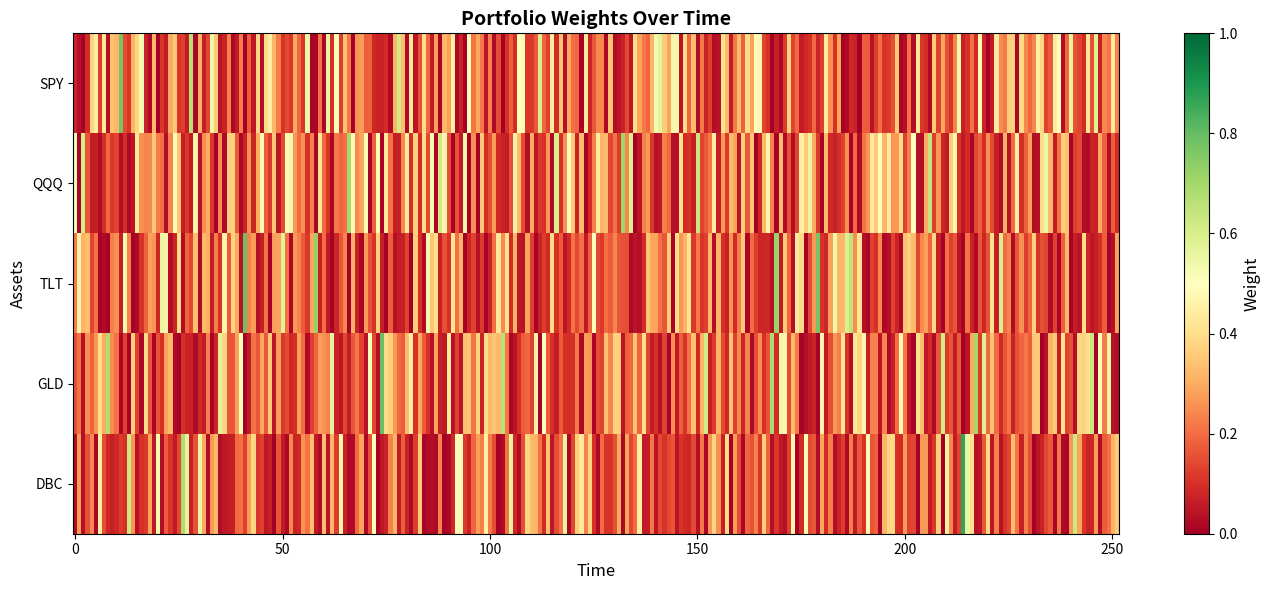
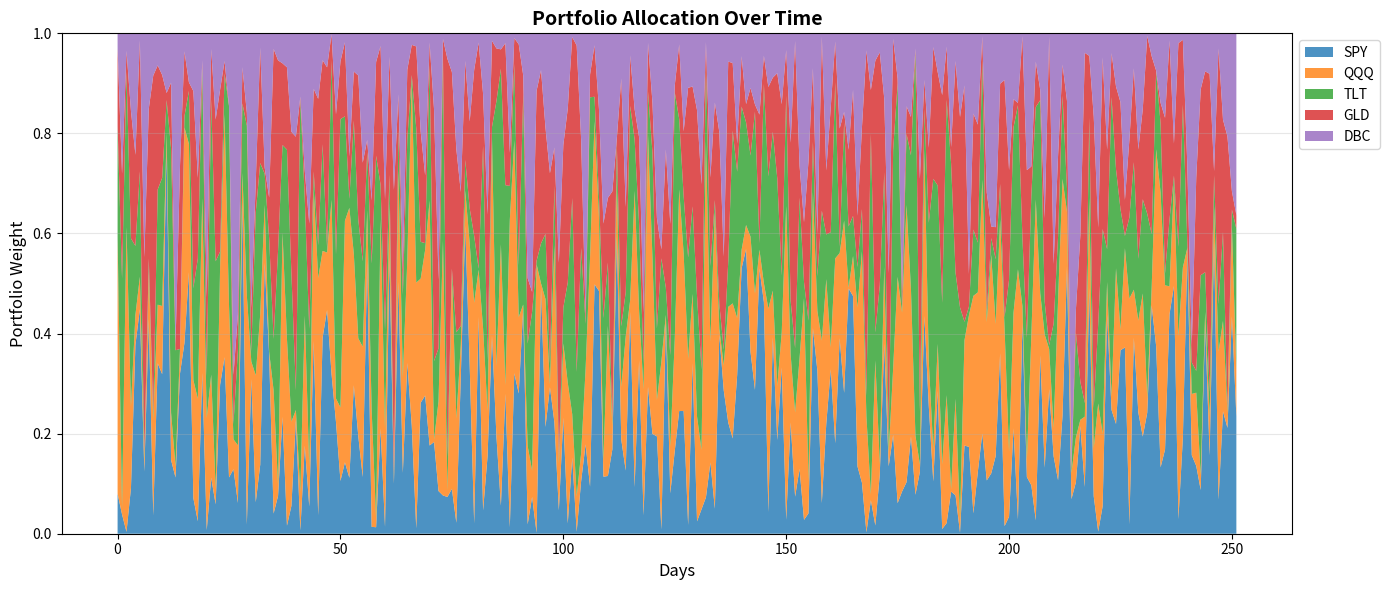
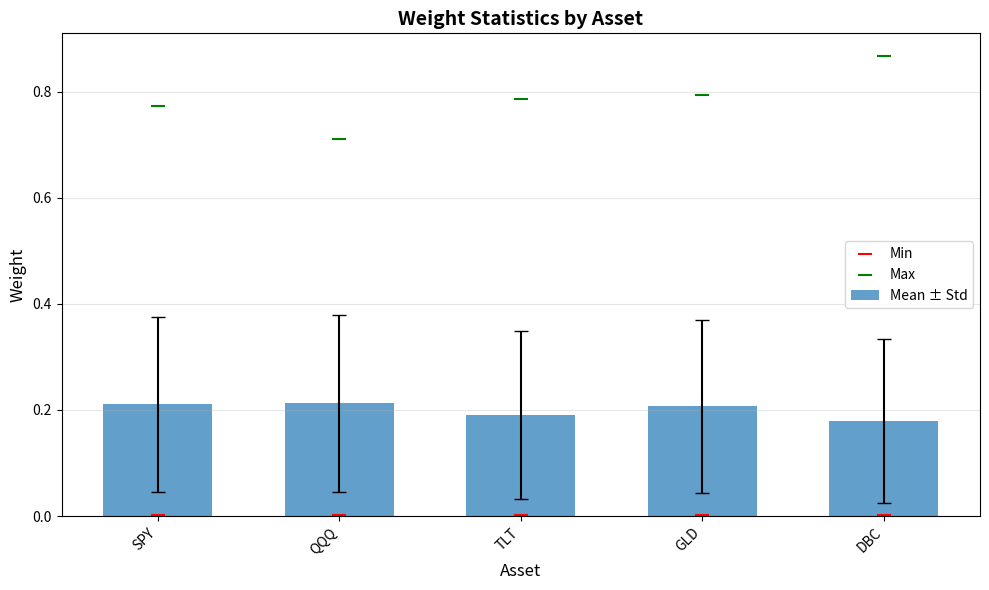

Here is the Python script that generated these plots, in order:
"""
Portfolio weights visualization.
"""
import numpy as np
import matplotlib.pyplot as plt
from pathlib import Path


def plot_weights_heatmap(weights: np.ndarray, assets: list, savepath: str = None, dates=None):
    """
    Plot heatmap of portfolio weights over time.
    
    Args:
        weights: [T, N] array of weights
        assets: List of asset names
        savepath: Path to save figure
        dates: Optional dates for x-axis
    """
    fig, ax = plt.subplots(figsize=(14, 6))
    
    # Transpose for plotting (assets on y-axis, time on x-axis)
    im = ax.imshow(weights.T, aspect='auto', cmap='RdYlGn', interpolation='nearest', vmin=0, vmax=1)
    
    ax.set_yticks(np.arange(len(assets)))
    ax.set_yticklabels(assets)
    ax.set_ylabel('Assets', fontsize=12)
    ax.set_xlabel('Time', fontsize=12)
    ax.set_title('Portfolio Weights Over Time', fontsize=14, fontweight='bold')
    
    # Colorbar
    cbar = plt.colorbar(im, ax=ax)
    cbar.set_label('Weight', fontsize=12)
    
    plt.tight_layout()
    
    if savepath:
        Path(savepath).parent.mkdir(parents=True, exist_ok=True)
        plt.savefig(savepath, dpi=300, bbox_inches='tight')
        print(f"Saved weights heatmap to {savepath}")
    else:
        plt.show()
    
    plt.close()


def plot_weights_area(weights: np.ndarray, assets: list, savepath: str = None, dates=None):
    """Plot stacked area chart of portfolio weights."""
    fig, ax = plt.subplots(figsize=(14, 6))
    
    x = dates if dates is not None else np.arange(weights.shape[0])
    
    ax.stackplot(x, *[weights[:, i] for i in range(weights.shape[1])], labels=assets, alpha=0.8)
    ax.set_ylabel('Portfolio Weight', fontsize=12)
    ax.set_xlabel('Date' if dates is not None else 'Days', fontsize=12)
    ax.set_title('Portfolio Allocation Over Time', fontsize=14, fontweight='bold')
    ax.legend(loc='upper left', bbox_to_anchor=(1, 1), fontsize=10)
    ax.set_ylim(0, 1)
    ax.grid(True, alpha=0.3, axis='y')
    
    plt.tight_layout()
    
    if savepath:
        Path(savepath).parent.mkdir(parents=True, exist_ok=True)
        plt.savefig(savepath, dpi=300, bbox_inches='tight')
        print(f"Saved weights area plot to {savepath}")
    else:
        plt.show()
    
    plt.close()


def plot_weight_statistics(weights: np.ndarray, assets: list, savepath: str = None):
    """Plot statistics of weights (mean, std, min, max per asset)."""
    mean_weights = np.mean(weights, axis=0)
    std_weights = np.std(weights, axis=0)
    min_weights = np.min(weights, axis=0)
    max_weights = np.max(weights, axis=0)
    
    fig, ax = plt.subplots(figsize=(10, 6))
    
    x = np.arange(len(assets))
    width = 0.6
    
    ax.bar(x, mean_weights, width, yerr=std_weights, capsize=5, alpha=0.7, label='Mean ± Std')
    ax.scatter(x, min_weights, color='red', marker='_', s=100, label='Min')
    ax.scatter(x, max_weights, color='green', marker='_', s=100, label='Max')
    
    ax.set_ylabel('Weight', fontsize=12)
    ax.set_xlabel('Asset', fontsize=12)
    ax.set_title('Weight Statistics by Asset', fontsize=14, fontweight='bold')
    ax.set_xticks(x)
    ax.set_xticklabels(assets, rotation=45, ha='right')
    ax.legend()
    ax.grid(True, alpha=0.3, axis='y')
    
    plt.tight_layout()
    
    if savepath:
        Path(savepath).parent.mkdir(parents=True, exist_ok=True)
        plt.savefig(savepath, dpi=300, bbox_inches='tight')
        print(f"Saved weight statistics plot to {savepath}")
    else:
        plt.show()
    
    plt.close()


if __name__ == "__main__":
    np.random.seed(42)
    T, N = 252, 5
    weights = np.random.dirichlet(np.ones(N), T)
    assets = ['SPY', 'QQQ', 'TLT', 'GLD', 'DBC']
    
    plot_weights_heatmap(weights, assets, savepath="figures/test_weights_heatmap.png")
    plot_weights_area(weights, assets, savepath="figures/test_weights_area.png")
    plot_weight_statistics(weights, assets, savepath="figures/test_weight_stats.png")
